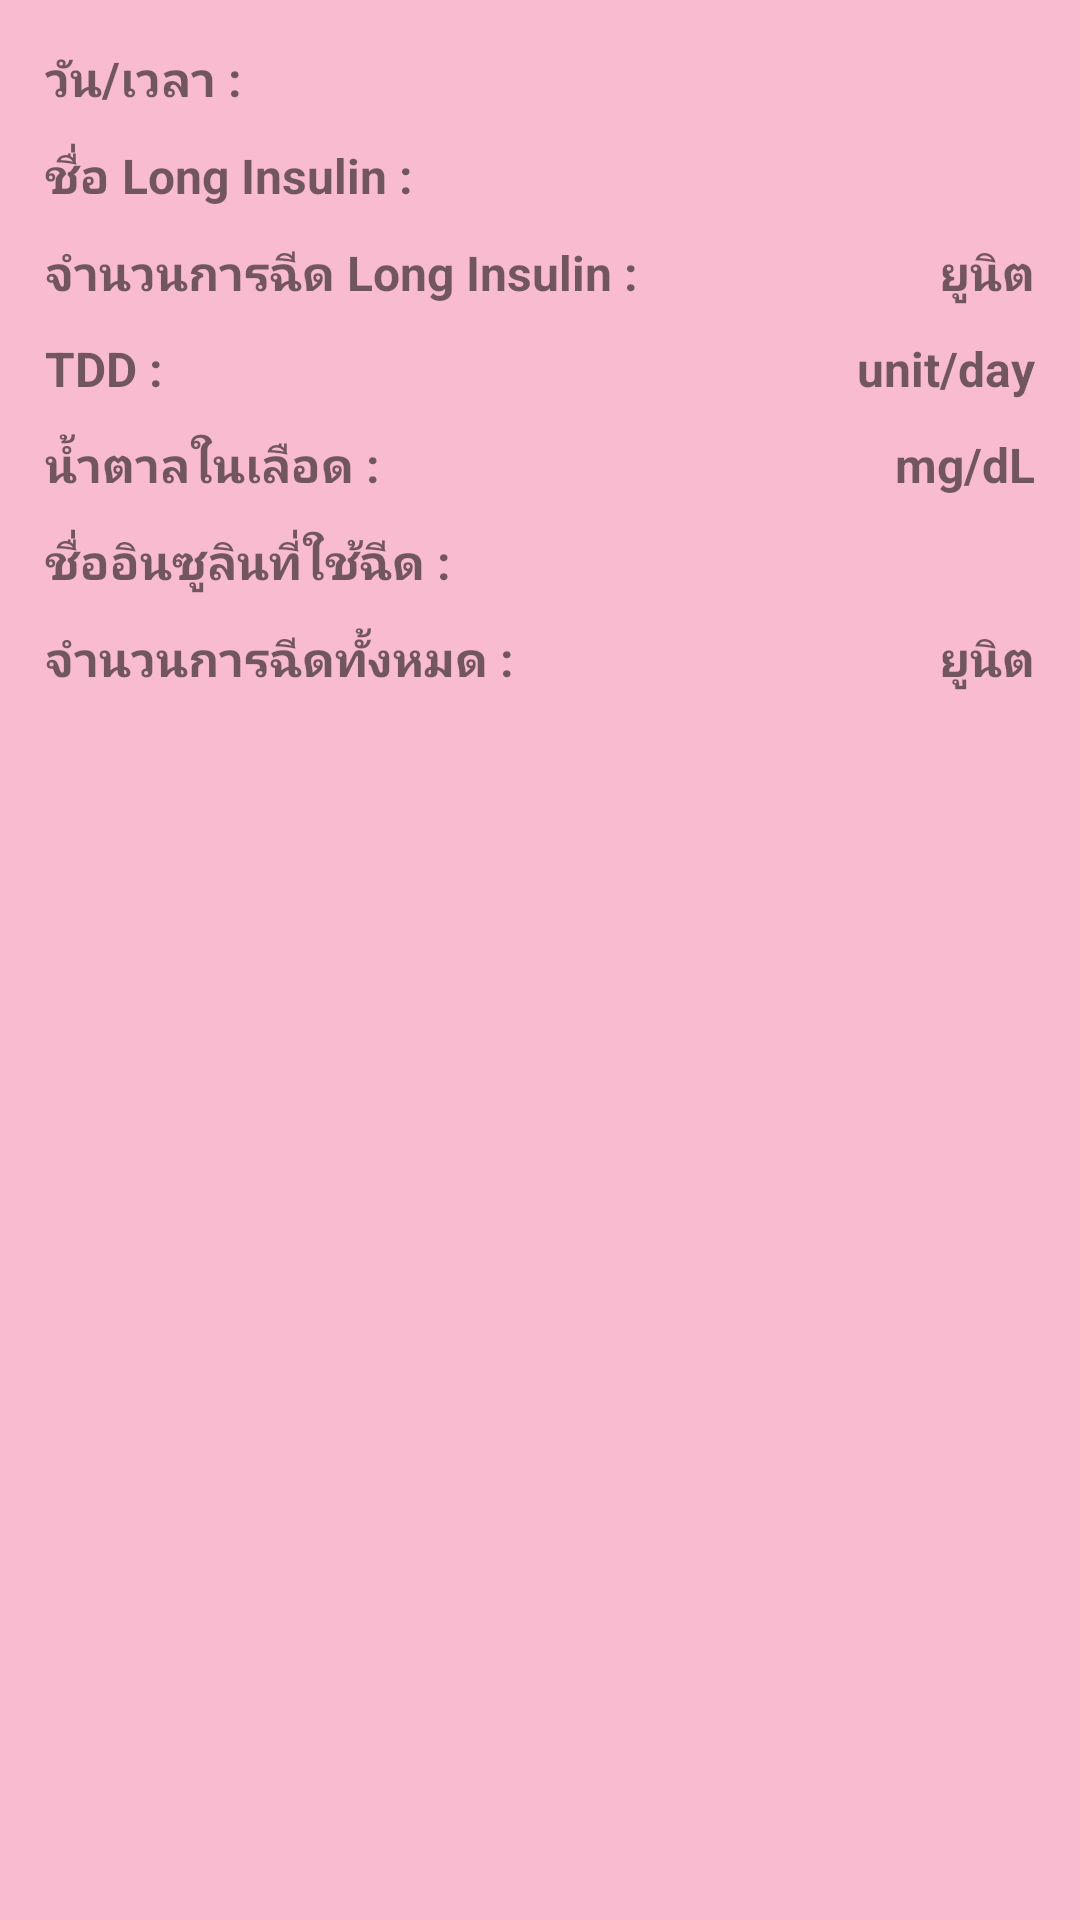

Reconstruct the res/layout file that produces this screen, plus the resources it refers to.
<!-- AndroidManifest.xml: application theme AppTheme.NoActionBar -->
<!-- res/layout/history_listview_1.xml -->
<?xml version="1.0" encoding="utf-8"?>
<LinearLayout xmlns:android="http://schemas.android.com/apk/res/android"
    android:orientation="vertical"
    android:layout_width="match_parent"
    android:layout_height="match_parent"
    android:background="#F8BBD0">

    <RelativeLayout
        android:layout_width="match_parent"
        android:layout_height="wrap_content"
        android:layout_margin="10dp">

        <LinearLayout
            android:id="@+id/listDateTime"
            android:layout_width="match_parent"
            android:layout_height="wrap_content"
            android:layout_margin="5dp">
        <TextView
            android:text="วัน/เวลา : "
            android:textStyle="bold"
            android:textSize="16sp"
            android:layout_width="wrap_content"
            android:layout_height="wrap_content" />
        <TextView
            android:layout_width="0dp"
            android:layout_height="wrap_content"
            android:layout_weight="1"
            android:textSize="16sp"/>

        </LinearLayout>

        <LinearLayout
            android:id="@+id/listNameLongInsulin"
            android:layout_below="@+id/listDateTime"
            android:layout_width="wrap_content"
            android:layout_height="wrap_content"
            android:layout_margin="5dp">

            <TextView
                android:layout_width="wrap_content"
                android:layout_height="wrap_content"
                android:text="ชื่อ Long Insulin : "
                android:textSize="16sp"
                android:textStyle="bold" />

            <TextView
                android:layout_width="wrap_content"
                android:layout_height="wrap_content"
                android:textSize="16sp"/>
        </LinearLayout>

        <LinearLayout
            android:id="@+id/listUnitLongInsulin"
            android:layout_width="match_parent"
            android:layout_height="wrap_content"
            android:layout_below="@+id/listNameLongInsulin"
            android:layout_margin="5dp">

            <TextView
                android:layout_width="wrap_content"
                android:layout_height="wrap_content"
                android:text="จำนวนการฉีด Long Insulin : "
                android:textSize="16sp"
                android:textStyle="bold" />

            <TextView
                android:layout_width="0dp"
                android:layout_height="wrap_content"
                android:layout_weight="1"
                android:textSize="16sp"/>

            <TextView
                android:layout_width="wrap_content"
                android:layout_height="wrap_content"
                android:textStyle="bold"
                android:textSize="16sp"
                android:text="ยูนิต" />
        </LinearLayout>
        <LinearLayout
            android:id="@+id/listTDD"
            android:layout_below="@+id/listUnitLongInsulin"
            android:layout_width="match_parent"
            android:layout_height="wrap_content"
            android:layout_margin="5dp">

            <TextView
                android:layout_width="wrap_content"
                android:layout_height="wrap_content"
                android:text="TDD : "
                android:textSize="16sp"
                android:textStyle="bold" />

            <TextView
                android:layout_width="0dp"
                android:layout_height="wrap_content"
                android:layout_weight="1"
                android:textSize="16sp"/>
            <TextView
                android:layout_width="wrap_content"
                android:layout_height="wrap_content"
                android:textStyle="bold"
                android:textSize="16sp"
                android:text="unit/day" />

        </LinearLayout>
        <LinearLayout
            android:id="@+id/listBloodSugar"
            android:layout_below="@+id/listTDD"
            android:layout_width="match_parent"
            android:layout_height="wrap_content"
            android:layout_margin="5dp">

            <TextView
                android:layout_width="wrap_content"
                android:layout_height="wrap_content"
                android:text="น้ำตาลในเลือด : "
                android:textSize="16sp"
                android:textStyle="bold" />

            <TextView
                android:layout_width="0dp"
                android:layout_height="wrap_content"
                android:layout_weight="1"
                android:textSize="16sp"/>
            <TextView
                android:layout_width="wrap_content"
                android:layout_height="wrap_content"
                android:textStyle="bold"
                android:textSize="16sp"
                android:text="mg/dL" />
        </LinearLayout>
        <LinearLayout
            android:id="@+id/listNameInsulin"
            android:layout_below="@+id/listBloodSugar"
            android:layout_width="wrap_content"
            android:layout_height="wrap_content"
            android:layout_margin="5dp">

            <TextView
                android:layout_width="wrap_content"
                android:layout_height="wrap_content"
                android:text="ชื่ออินซูลินที่ใช้ฉีด : "
                android:textSize="16sp"
                android:textStyle="bold" />

            <TextView
                android:layout_width="wrap_content"
                android:layout_height="wrap_content"
                android:textSize="16sp"/>
        </LinearLayout>

        <LinearLayout
            android:id="@+id/listSumUnit"
            android:layout_width="match_parent"
            android:layout_height="wrap_content"
            android:layout_below="@+id/listNameInsulin"
            android:layout_margin="5dp">

            <TextView
                android:layout_width="wrap_content"
                android:layout_height="wrap_content"
                android:text="จำนวนการฉีดทั้งหมด : "
                android:textSize="16sp"
                android:textStyle="bold" />

            <TextView
                android:layout_width="0dp"
                android:layout_height="wrap_content"
                android:layout_weight="1"
                android:textSize="16sp"/>

            <TextView
                android:layout_width="wrap_content"
                android:layout_height="wrap_content"
                android:textStyle="bold"
                android:textSize="16sp"
                android:text="ยูนิต" />
        </LinearLayout>


    </RelativeLayout>

</LinearLayout>
<!-- resources referenced by this layout -->
<resources>
  <style name="AppTheme.NoActionBar">
              <item name="windowActionBar">false</item>
              <item name="windowNoTitle">true</item>
              <item name="colorAccent">@color/colorAccent1</item>
          </style>
  <color name="colorAccent1">#FFF176</color>
</resources>
